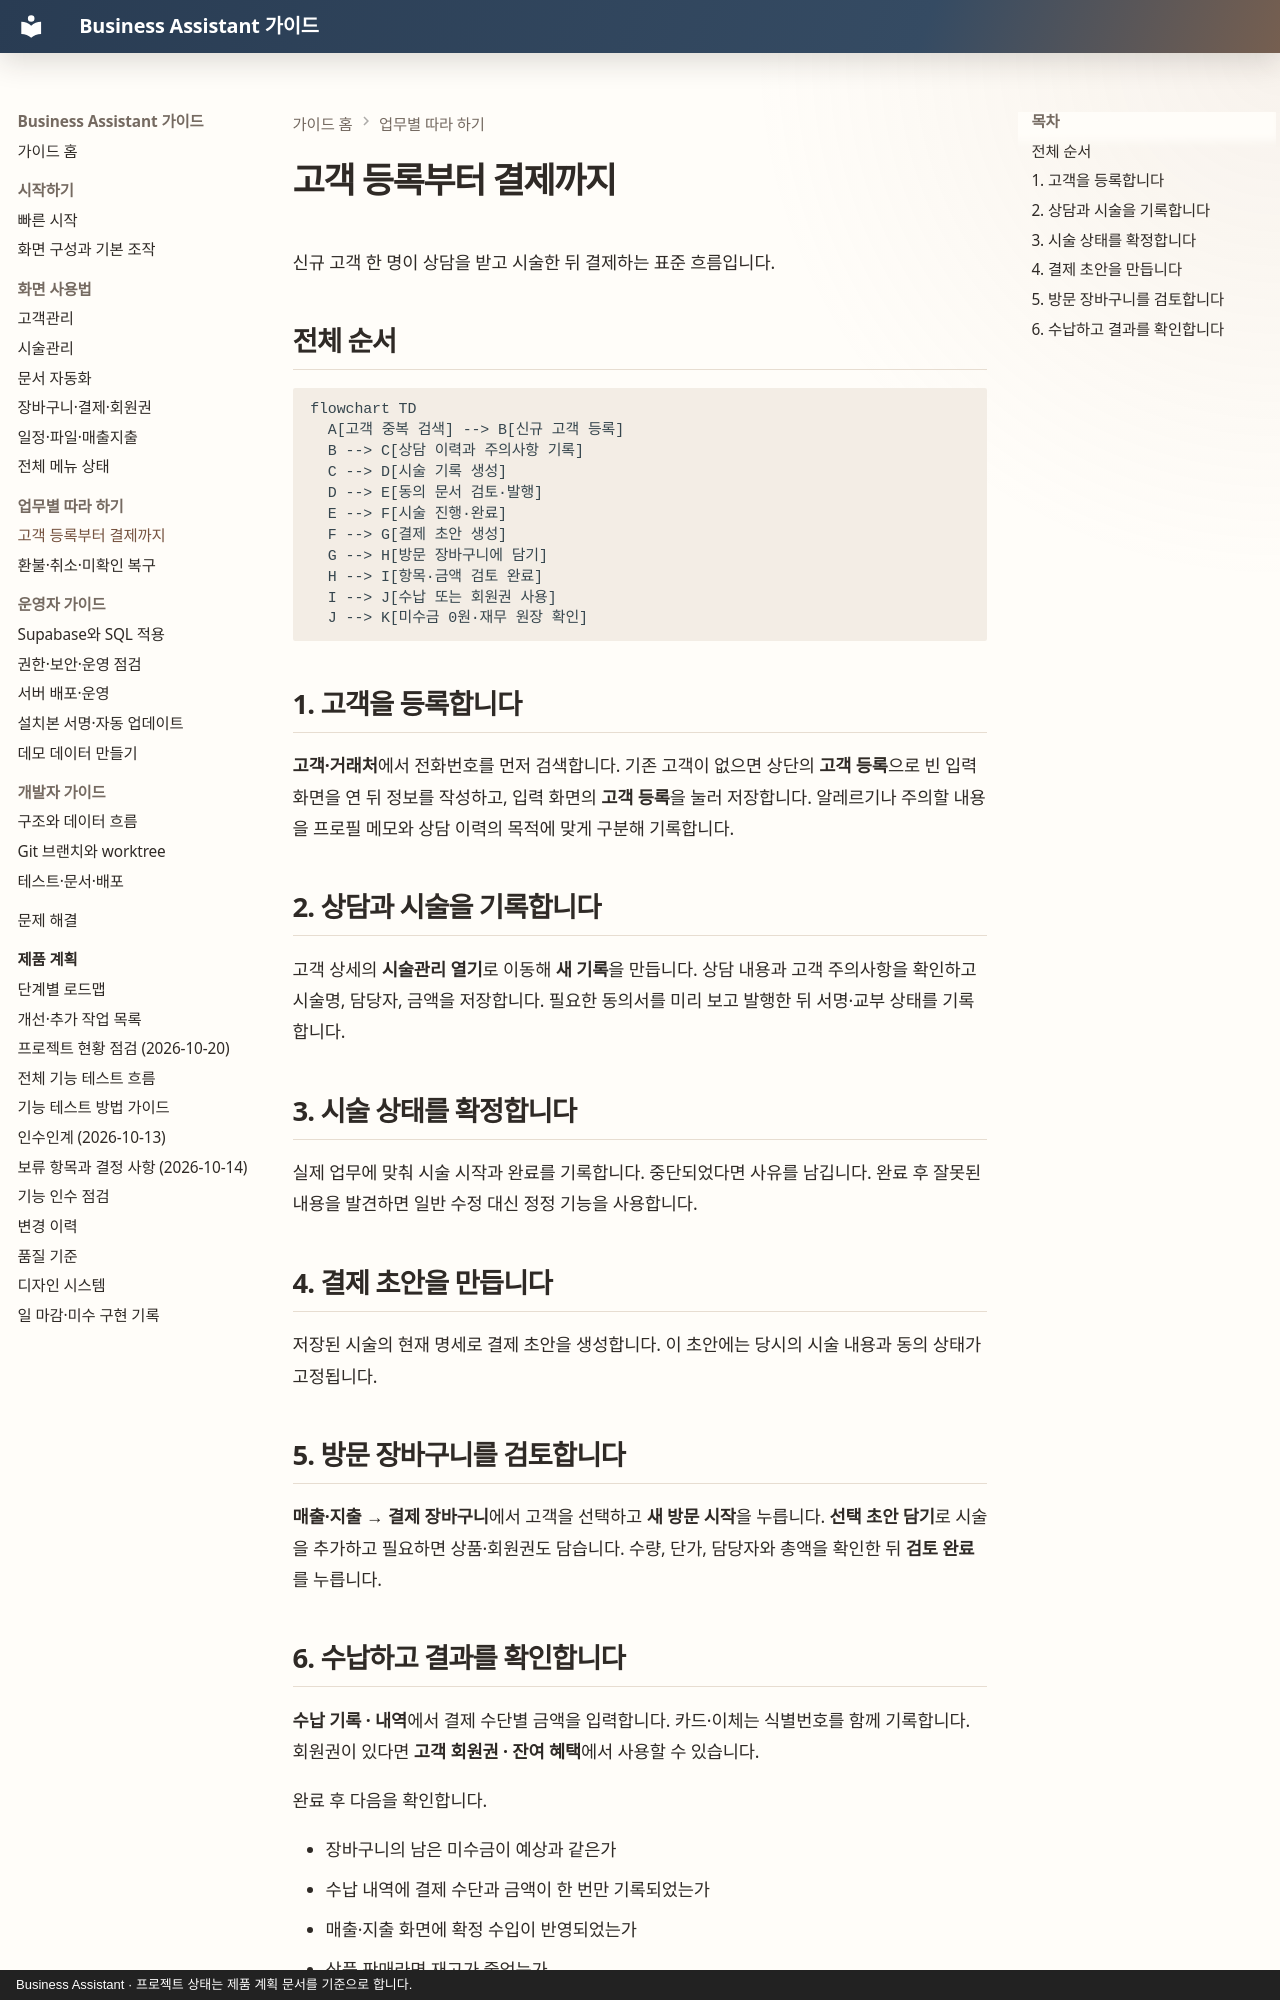

repository: MyungSungKim12/business-assistant · page: guide/workflows/customer-to-payment/index.html · generator: mkdocs · copyright: Business Assistant · 프로젝트 상태는 제품 계획 문서를 기준으로 합니다.

# 고객 등록부터 결제까지

신규 고객 한 명이 상담을 받고 시술한 뒤 결제하는 표준 흐름입니다.

## 전체 순서

```mermaid
flowchart TD
  A[고객 중복 검색] --> B[신규 고객 등록]
  B --> C[상담 이력과 주의사항 기록]
  C --> D[시술 기록 생성]
  D --> E[동의 문서 검토·발행]
  E --> F[시술 진행·완료]
  F --> G[결제 초안 생성]
  G --> H[방문 장바구니에 담기]
  H --> I[항목·금액 검토 완료]
  I --> J[수납 또는 회원권 사용]
  J --> K[미수금 0원·재무 원장 확인]
```

## 1. 고객을 등록합니다

**고객·거래처**에서 전화번호를 먼저 검색합니다. 기존 고객이 없으면 상단의 **고객 등록**으로 빈 입력 화면을 연 뒤 정보를 작성하고, 입력 화면의 **고객 등록**을 눌러 저장합니다. 알레르기나 주의할 내용을 프로필 메모와 상담 이력의 목적에 맞게 구분해 기록합니다.

## 2. 상담과 시술을 기록합니다

고객 상세의 **시술관리 열기**로 이동해 **새 기록**을 만듭니다. 상담 내용과 고객 주의사항을 확인하고 시술명, 담당자, 금액을 저장합니다. 필요한 동의서를 미리 보고 발행한 뒤 서명·교부 상태를 기록합니다.

## 3. 시술 상태를 확정합니다

실제 업무에 맞춰 시술 시작과 완료를 기록합니다. 중단되었다면 사유를 남깁니다. 완료 후 잘못된 내용을 발견하면 일반 수정 대신 정정 기능을 사용합니다.

## 4. 결제 초안을 만듭니다

저장된 시술의 현재 명세로 결제 초안을 생성합니다. 이 초안에는 당시의 시술 내용과 동의 상태가 고정됩니다.

## 5. 방문 장바구니를 검토합니다

**매출·지출 → 결제 장바구니**에서 고객을 선택하고 **새 방문 시작**을 누릅니다. **선택 초안 담기**로 시술을 추가하고 필요하면 상품·회원권도 담습니다. 수량, 단가, 담당자와 총액을 확인한 뒤 **검토 완료**를 누릅니다.
